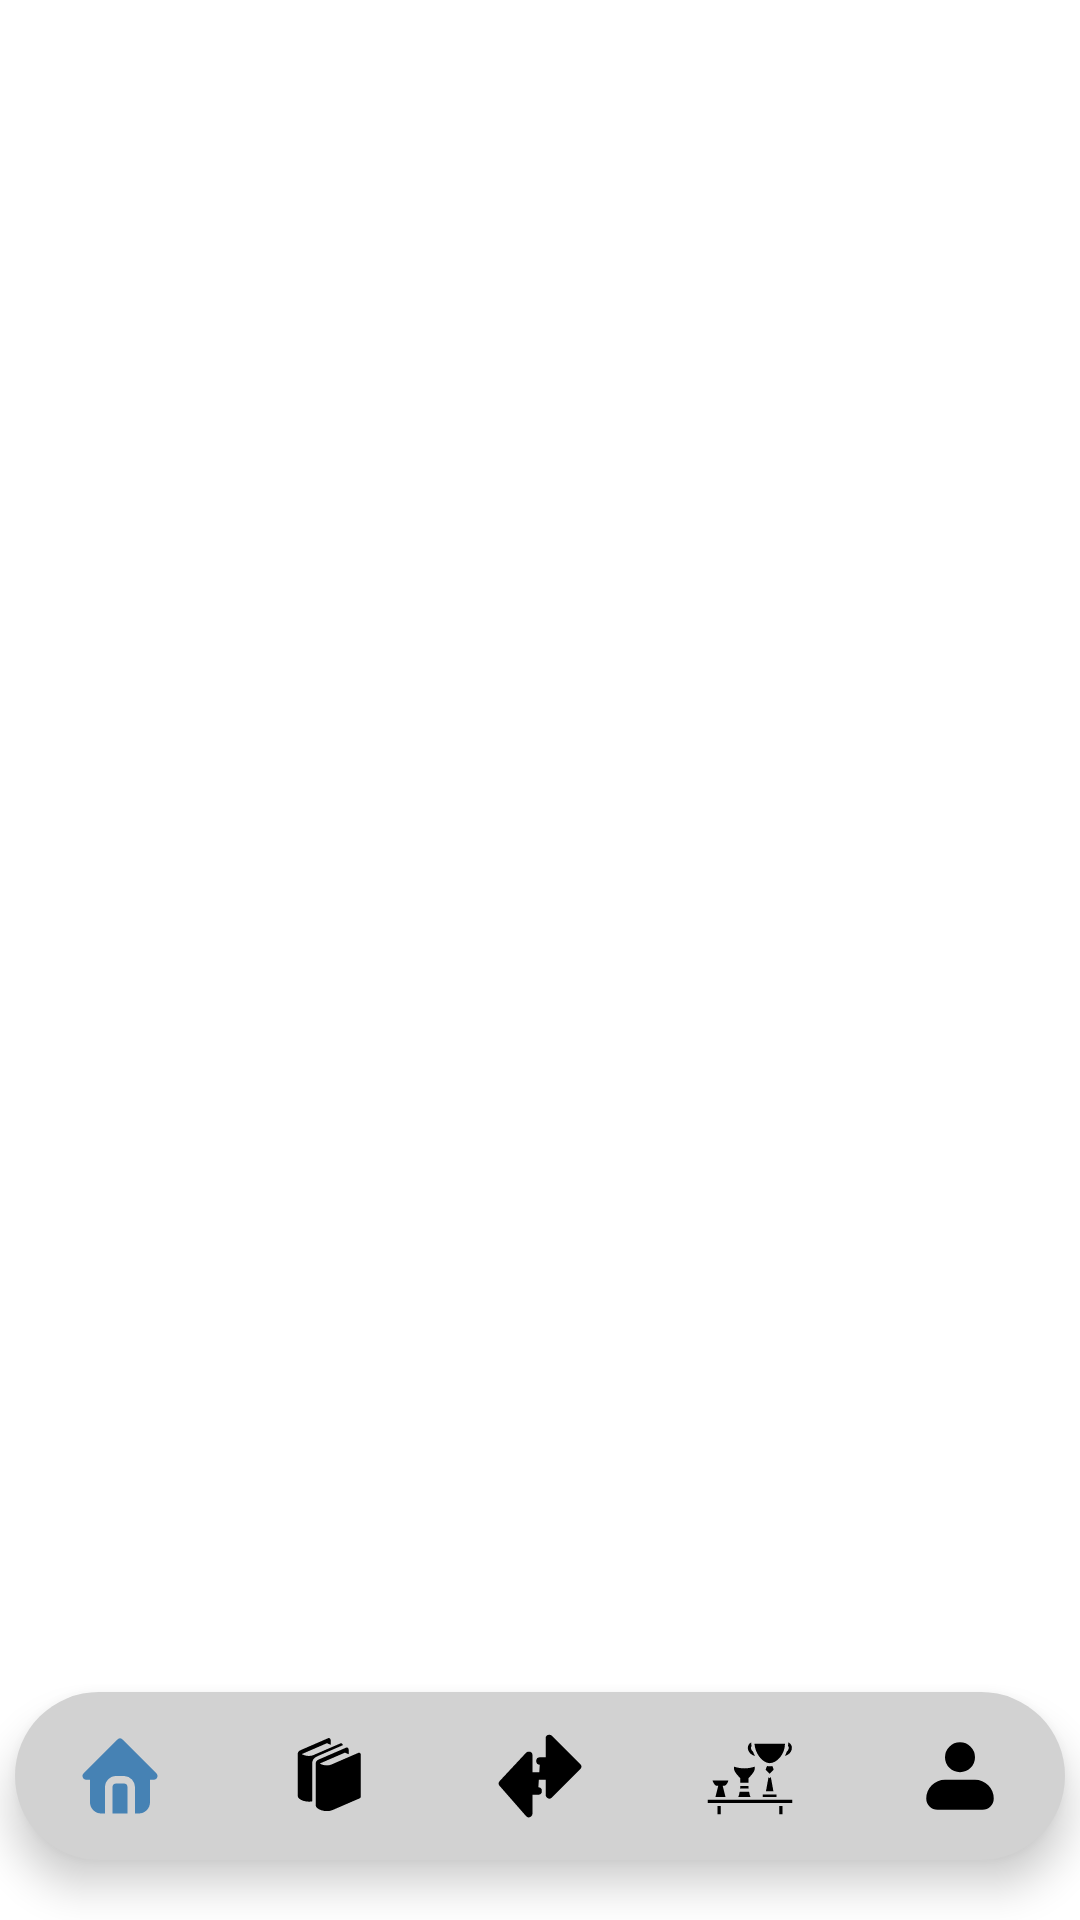

Android layout source for this screen:
<!-- AndroidManifest.xml: application theme Theme.TaleTrove -->
<!-- res/layout/activity_main.xml -->
<RelativeLayout
    xmlns:android="http://schemas.android.com/apk/res/android"
    xmlns:tools="http://schemas.android.com/tools"
    xmlns:app="http://schemas.android.com/apk/res-auto"
    android:layout_width="match_parent"
    android:layout_height="match_parent"
    tools:context=".MainActivity">

    <FrameLayout
        android:id="@+id/fragmentContainer"
        android:layout_width="match_parent"
        android:layout_height="match_parent"
        />

    <com.google.android.material.bottomnavigation.BottomNavigationView
        android:id="@+id/bottomNavigation"
        android:layout_width="match_parent"
        android:layout_height="wrap_content"
        android:layout_alignParentBottom="true"
        android:layout_marginEnd="5dp"
        android:layout_marginStart="5dp"
        android:layout_marginBottom="20dp"
        android:background="@drawable/bottom_background"
        android:elevation="2dp"
        app:itemIconSize="30dp"
        app:itemIconTint="@drawable/item_selector"
        app:itemTextColor="@drawable/item_selector"
        app:itemRippleColor="@android:color/transparent"
        app:labelVisibilityMode="unlabeled"
        app:menu="@menu/bottom_menu" />

</RelativeLayout>
<!-- resources referenced by this layout -->
<resources>
  <!-- drawable bottom_background (drawable) -->
  <?xml version="1.0" encoding="utf-8"?>
  <shape xmlns:android="http://schemas.android.com/apk/res/android"
      android:shape="rectangle">
  
      <solid android:color="@color/grey"/>
      <corners
          android:radius="40dp"/>
  
  </shape>
  <!-- drawable item_selector (drawable) -->
  <?xml version="1.0" encoding="utf-8"?>
  <selector xmlns:android="http://schemas.android.com/apk/res/android">
  
  
      <item
          android:state_selected="true"
          android:color="@color/steel_blue"/>
      <item
          android:state_selected="false"
          android:color="@color/black"/>
  
  </selector>
  <style name="Theme.TaleTrove" parent="Base.Theme.TaleTrove" />
  <color name="grey">#d2d2d2</color>
  <color name="steel_blue">#4682B4</color>
  <color name="black">#FF000000</color>
  <style name="Base.Theme.TaleTrove" parent="Theme.MaterialComponents.DayNight.NoActionBar">
          
          <item name="android:windowLightStatusBar">true</item>
          <item name="android:statusBarColor">@android:color/transparent</item>
          <item name="android:navigationBarColor">@color/black</item>
  
          
  
      </style>
</resources>
